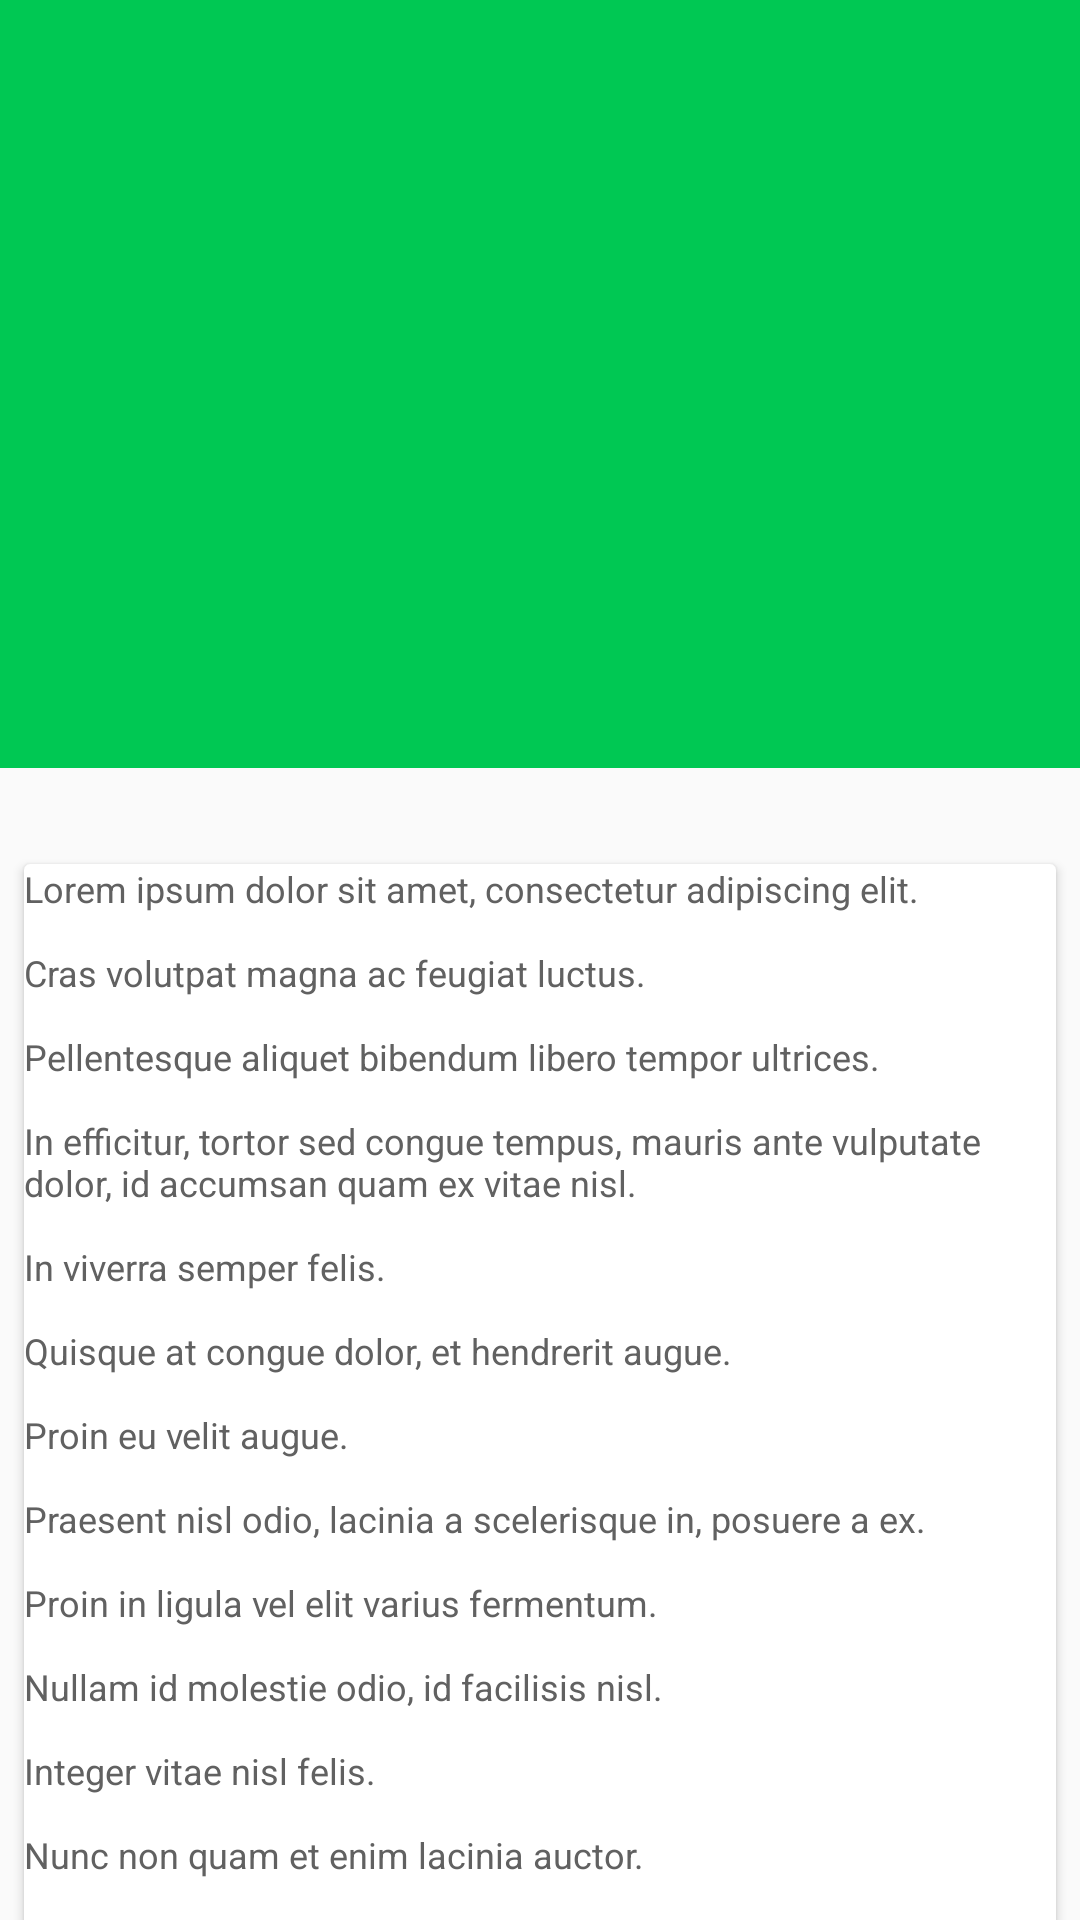

The Android layout XML behind this screen, and the referenced resources:
<!-- AndroidManifest.xml: activity theme Theme.AppCompat.Light.NoActionBar -->
<!-- res/layout/activity_collapse_toolbar.xml -->
<android.support.design.widget.CoordinatorLayout
    android:id="@+id/main_content"
    xmlns:android="http://schemas.android.com/apk/res/android"
    xmlns:app="http://schemas.android.com/apk/res-auto"
    android:layout_width="match_parent"
    android:layout_height="match_parent"
    android:fitsSystemWindows="true">

    <android.support.design.widget.AppBarLayout
        android:id="@+id/MyAppbar"
        android:layout_width="match_parent"
        android:layout_height="256dp"
        android:fitsSystemWindows="true">

        <android.support.design.widget.CollapsingToolbarLayout
            android:id="@+id/collapse_toolbar"
            android:layout_width="match_parent"
            android:layout_height="match_parent"
            android:background="@color/material_green_A700"
            android:fitsSystemWindows="true"
            app:layout_scrollFlags="scroll|exitUntilCollapsed">

            <android.support.v7.widget.Toolbar
                android:id="@+id/MyToolbar"
                android:layout_width="match_parent"
                android:layout_height="?attr/actionBarSize"
                app:layout_collapseMode="pin"/>

        </android.support.design.widget.CollapsingToolbarLayout>

    </android.support.design.widget.AppBarLayout>

    <android.support.v4.widget.NestedScrollView
        android:layout_width="match_parent"
        android:layout_height="match_parent"
        android:layout_gravity="fill_vertical"
        app:layout_behavior="@string/appbar_scrolling_view_behavior">

        <LinearLayout
            android:layout_width="match_parent"
            android:layout_height="match_parent"
            android:orientation="vertical"
            android:paddingTop="24dp">

            <android.support.v7.widget.CardView
                android:layout_width="match_parent"
                android:layout_height="wrap_content"
                android:layout_marginLeft="8dp"
                android:layout_marginRight="8dp"
                android:layout_marginTop="8dp"
                android:padding="8dp">

                <LinearLayout
                    android:layout_width="match_parent"
                    android:layout_height="wrap_content"
                    android:orientation="vertical">

                    <TextView
                        android:layout_width="match_parent"
                        android:layout_height="wrap_content"
                        android:text="@string/lbl_lorem_ipsum"
                        android:textColor="@color/material_grey_700"
                        android:textSize="12sp"/>

                </LinearLayout>

            </android.support.v7.widget.CardView>



        </LinearLayout>

    </android.support.v4.widget.NestedScrollView>

</android.support.design.widget.CoordinatorLayout>
<!-- resources referenced by this layout -->
<resources>
  <color name="material_green_A700">#00C853</color>
  <color name="material_grey_700">#616161</color>
  <string name="lbl_lorem_ipsum">Lorem ipsum dolor sit amet, consectetur adipiscing elit. \n\nCras
      volutpat magna ac feugiat luctus. \n\nPellentesque aliquet bibendum libero tempor ultrices. \n\nIn
          efficitur, tortor sed congue tempus, mauris ante vulputate dolor, id accumsan quam ex vitae nisl. \n\nIn viverra semper felis. \n\nQuisque at congue dolor, et hendrerit augue. \n\nProin eu velit augue. \n\nPraesent nisl odio, lacinia a scelerisque in, posuere a ex. \n\nProin in ligula vel elit varius fermentum. \n\nNullam id molestie odio, id facilisis nisl. \n\nInteger vitae nisl felis. \n\nNunc non quam et enim lacinia auctor. \n\nNulla facilisi. \n\nPraesent ante eros, accumsan eu nibh eget, scelerisque pellentesque justo. \n\nEtiam vitae dapibus dui, a accumsan felis. \n\nCurabitur vulputate sem ut libero laoreet, hendrerit aliquam urna fermentum. \n\nCurabitur rutrum, lacus eget pharetra posuere, dolor nulla vehicula ante, et porta turpis metus eu libero. \n\nUt nec interdum sapien, nec ornare est. \n\nSed quis quam hendrerit, tempor arcu vitae, ornare massa. \n\nPraesent fermentum neque at mauris malesuada, ut aliquam lacus maximus. \n\nPhasellus ullamcorper dui mi, ut dapibus dolor efficitur vel. \n\nInteger non lectus ipsum. \n\nAenean tincidunt sit amet lacus eget convallis. \n\nDonec imperdiet, lorem sit amet imperdiet lacinia, urna dolor tristique turpis, non vulputate velit mauris vitae nisi. \n\nFusce at nisi dolor. \n\nVestibulum suscipit a massa ornare tincidunt. \n\nProin pulvinar, lorem non placerat iaculis, magna tellus malesuada ligula, egestas tincidunt eros mauris id libero. \n\nDuis tempor pretium ipsum, vel pellentesque lorem semper et. \n\nNulla eget ligula ut quam iaculis vulputate. \n\nVivamus accumsan felis euismod egestas viverra. \n\nEtiam laoreet efficitur erat, nec blandit purus pretium eget. \n\nNulla id ultricies nisl, sit amet efficitur elit. \n\nProin tristique tellus vitae dolor tristique tristique. \n\nPraesent egestas ante felis, vel scelerisque erat elementum et. \n\nCurabitur consequat leo id placerat venenatis. \n\nInterdum et malesuada fames ac ante ipsum primis in faucibus. \n\nDonec et lectus lorem. \n\nPellentesque in nibh venenatis, scelerisque justo id, tempor lacus. \n\nCurabitur porttitor volutpat lacus vel fringilla. \n\nPellentesque placerat quam vitae ligula porttitor mollis. \n\nNulla rutrum justo a nibh rutrum molestie. \n\nUt fringilla mi eu urna hendrerit pulvinar. \n\nDuis tincidunt scelerisque orci sed tincidunt. \n\nIn egestas arcu elit, et auctor leo pulvinar id. \n\nDuis libero mi, finibus quis odio nec, porttitor sollicitudin purus. \n\nAliquam dictum dapibus justo at pretium. \n\nIn aliquet aliquam egestas. \n\nPellentesque hendrerit maximus urna at scelerisque. \n\nPhasellus tincidunt auctor odio, vitae congue augue suscipit at. \n\nVivamus et condimentum turpis. \n\nEtiam volutpat felis quis elementum pharetra. \n\nAliquam quam risus, dictum id suscipit sed, auctor quis nunc. \n\nVivamus eu tempus velit. \n\nUt quis enim placerat, dictum urna eget, dapibus tellus. \n\nNam odio dolor, ultrices sit amet diam nec, luctus laoreet enim. \n\nMorbi auctor ligula vel ipsum porttitor, ut semper turpis consectetur. \n\nDonec pharetra pretium elit sit amet iaculis. \n\nDonec vitae nisi varius dui pharetra condimentum. \n\nNunc id sagittis lacus. \n\nPellentesque eget lobortis nibh. \n\nFusce vestibulum tincidunt mi sed egestas. \n\nDonec semper magna eget leo facilisis, ut volutpat neque condimentum. \n\nCurabitur molestie risus vitae pulvinar lobortis. \n\nNulla ligula tortor, sagittis quis bibendum vel, auctor quis neque. \n\nIn ultricies auctor suscipit. \n\nPellentesque a luctus eros. \n\nAliquam at porta ex, non laoreet nisl. \n\nMorbi venenatis, odio vitae faucibus consectetur, mi sapien sagittis ligula, at fringilla eros elit ac quam.</string>
</resources>
